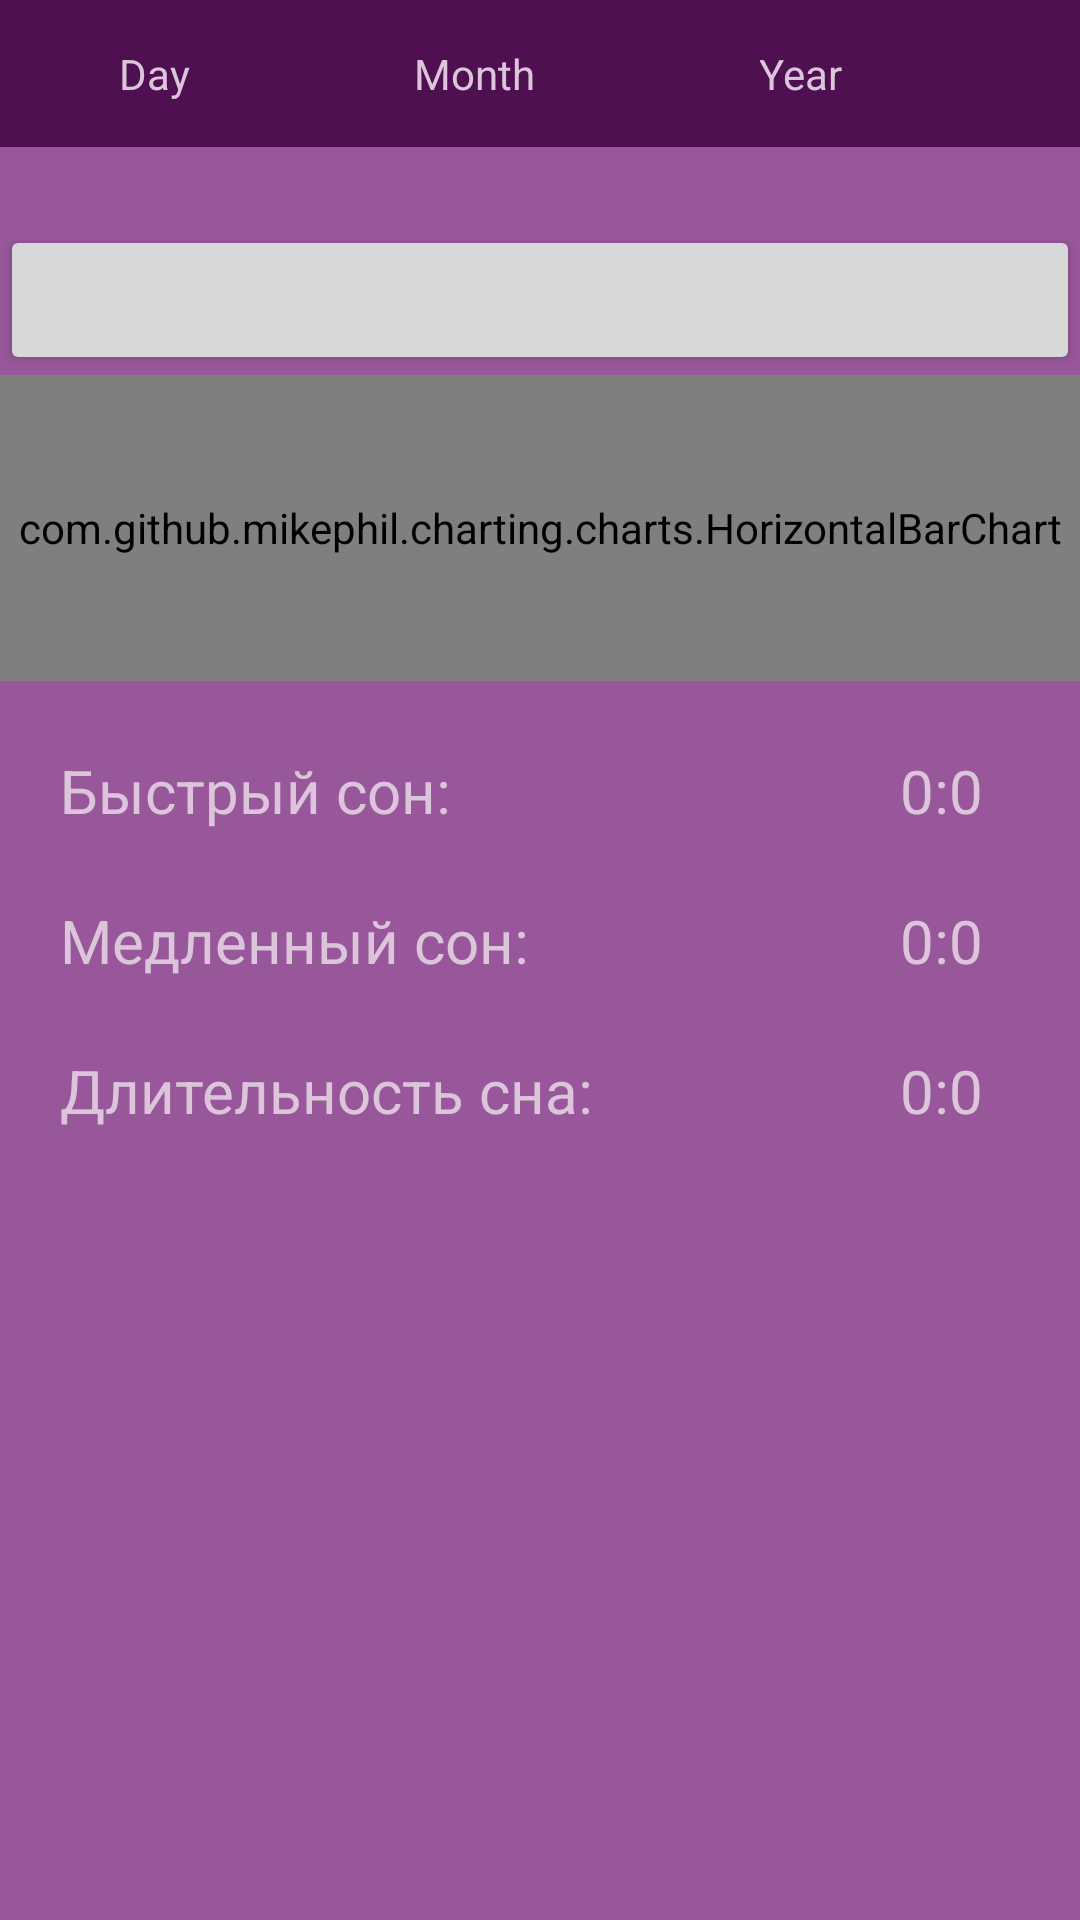

Produce the Android XML layout that renders to this screen, including the resource entries it uses.
<!-- AndroidManifest.xml: application theme Theme.AppCompat.Light.NoActionBar -->
<!-- res/layout/fragment_sleep.xml -->
<?xml version="1.0" encoding="utf-8"?>
<FrameLayout xmlns:android="http://schemas.android.com/apk/res/android"
    xmlns:tools="http://schemas.android.com/tools"
    android:layout_width="match_parent"
    android:layout_height="match_parent"
    android:background="#FF98579A"
    tools:context=".ui.home.SleepFragment">

    <Button
        android:id="@+id/bDateSleep"
        android:layout_width="match_parent"
        android:layout_height="50dp"
        android:button="?android:selectableItemBackground"
        android:onClick="datePickOnClick"
        android:textColor="#DCC5DB"
        android:translationY="75dp"/>

    <TextView
        android:layout_width="wrap_content"
        android:layout_height="wrap_content"
        android:text="@string/sleep_time_label"
        android:textColor="#DCC5DB"
        android:textSize="20sp"
        android:translationX="20dp"
        android:translationY="350dp" />

    <TextView
        android:layout_width="wrap_content"
        android:layout_height="wrap_content"
        android:text="@string/fast_sleep_time_label"
        android:textColor="#DCC5DB"
        android:textSize="20sp"
        android:translationX="20dp"
        android:translationY="250dp" />

    <TextView
        android:layout_width="wrap_content"
        android:layout_height="wrap_content"
        android:text="@string/slow_sleep_time_label"
        android:textColor="#DCC5DB"
        android:textSize="20sp"
        android:translationX="20dp"
        android:translationY="300dp" />

    <TextView
        android:id="@+id/slow_time"
        android:layout_width="wrap_content"
        android:layout_height="wrap_content"
        android:text="@string/time_init_value"
        android:textColor="#DCC5DB"
        android:textSize="20sp"
        android:translationX="300dp"
        android:translationY="300dp" />

    <TextView
        android:id="@+id/fast_time"
        android:layout_width="wrap_content"
        android:layout_height="wrap_content"
        android:text="@string/time_init_value"
        android:textColor="#DCC5DB"
        android:textSize="20sp"
        android:translationX="300dp"
        android:translationY="250dp" />

    <TextView
        android:id="@+id/time"
        android:layout_width="wrap_content"
        android:layout_height="wrap_content"
        android:text="@string/time_init_value"
        android:textColor="#DCC5DB"
        android:textSize="20sp"
        android:translationX="300dp"
        android:translationY="350dp" />

    <com.github.mikephil.charting.charts.HorizontalBarChart
        android:id="@+id/sleepBarChart"
        android:layout_width="match_parent"
        android:layout_height="102dp"
        android:translationY="125dp" />

    <RadioGroup
        android:id="@+id/radio_group"
        android:layout_width="match_parent"
        android:layout_height="wrap_content"
        android:layout_marginTop="0dp"
        android:background="#4E1050"
        android:orientation="horizontal"
        android:padding="15dp">

        <RadioButton
            android:id="@+id/rbDay"
            android:layout_width="wrap_content"
            android:layout_height="wrap_content"
            android:button="?android:selectableItemBackground"
            android:checked="true"
            android:onClick="radioButtonClick"
            android:text="@string/day"
            android:textColor="#DCC5DB"
            android:translationX="25dp" />

        <RadioButton
            android:id="@+id/rbMonth"
            android:layout_width="wrap_content"
            android:layout_height="wrap_content"
            android:button="?android:selectableItemBackground"
            android:onClick="radioButtonClick"
            android:text="@string/month"
            android:textColor="#DCC5DB"
            android:translationX="100dp" />

        <RadioButton
            android:id="@+id/rbYear"
            android:layout_width="wrap_content"
            android:layout_height="wrap_content"
            android:button="?android:selectableItemBackground"
            android:onClick="radioButtonClick"
            android:text="@string/year"
            android:textColor="#DCC5DB"
            android:translationX="175dp" />
    </RadioGroup>

</FrameLayout>
<!-- resources referenced by this layout -->
<resources>
  <string name="day">Day</string>
  <string name="fast_sleep_time_label">Быстрый сон:</string>
  <string name="month">Month</string>
  <string name="sleep_time_label">Длительность сна:</string>
  <string name="slow_sleep_time_label">Медленный сон:</string>
  <string name="time_init_value">0:0</string>
  <string name="year">Year</string>
</resources>
